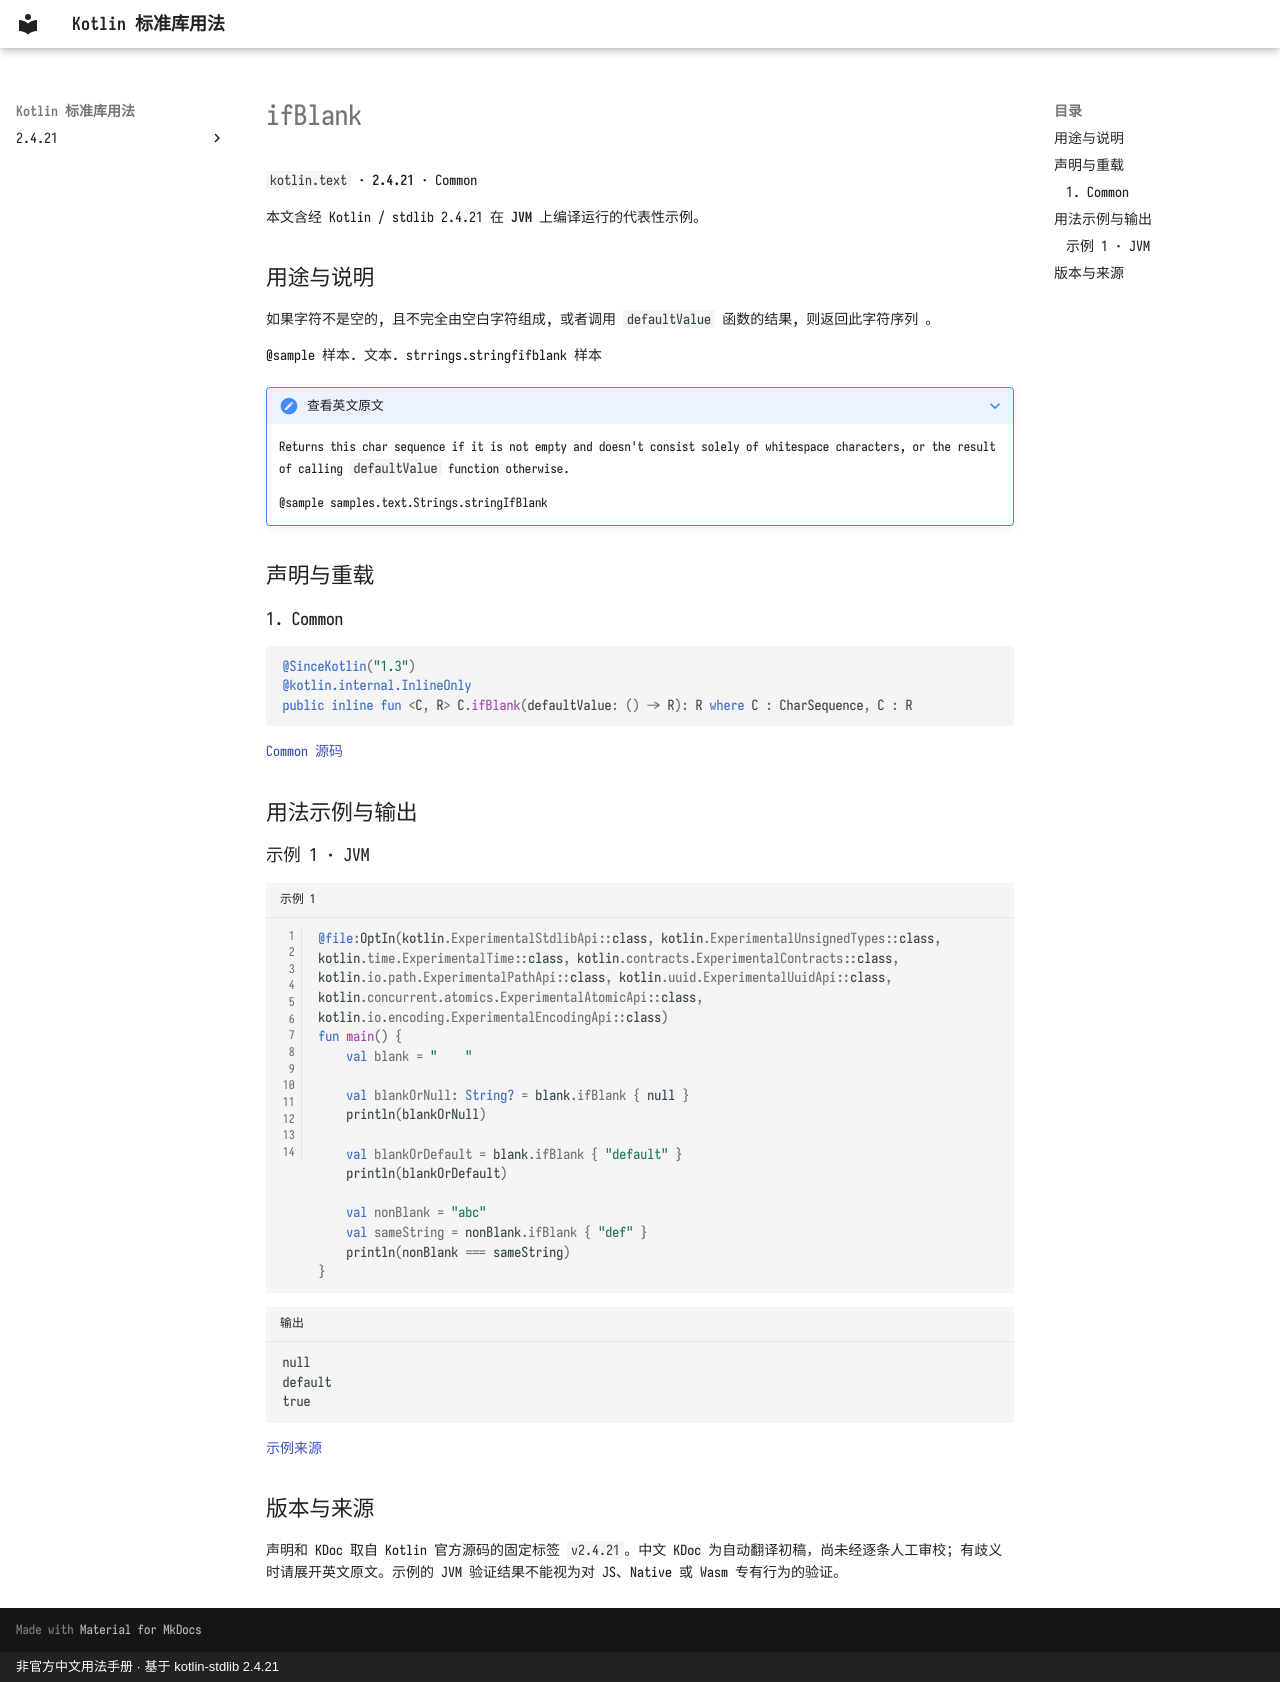

repository: oooooooko/kotlin-stdlib-docs · page: zh/api/kotlin.text/ifblank--d5b3595b/index.html · generator: mkdocs · copyright: 非官方中文用法手册 · 基于 kotlin-stdlib 2.4.21

# ifBlank

`kotlin.text` · **2.4.21** · Common

本文含经 Kotlin / stdlib 2.4.21 在 **JVM** 上编译运行的代表性示例。

## 用途与说明

如果字符不是空的, 且不完全由空白字符组成, 或者调用 `defaultValue` 函数的结果, 则返回此字符序列 。

@sample 样本. 文本. strrings.stringfifblank 样本

??? note "查看英文原文"

    Returns this char sequence if it is not empty and doesn't consist solely of whitespace characters,
    or the result of calling `defaultValue` function otherwise.
    
    @sample samples.text.Strings.stringIfBlank

## 声明与重载

### 1. Common

```kotlin
@SinceKotlin("1.3")
@kotlin.internal.InlineOnly
public inline fun <C, R> C.ifBlank(defaultValue: () -> R): R where C : CharSequence, C : R
```

[Common 源码](https://github.com/JetBrains/kotlin/blob/v2.4.21/libraries/stdlib/src/kotlin/text/Strings.kt#L364)

## 用法示例与输出

### 示例 1 · JVM

```kotlin title="示例 1" linenums="1"
@file:OptIn(kotlin.ExperimentalStdlibApi::class, kotlin.ExperimentalUnsignedTypes::class, kotlin.time.ExperimentalTime::class, kotlin.contracts.ExperimentalContracts::class, kotlin.io.path.ExperimentalPathApi::class, kotlin.uuid.ExperimentalUuidApi::class, kotlin.concurrent.atomics.ExperimentalAtomicApi::class, kotlin.io.encoding.ExperimentalEncodingApi::class)
fun main() {
    val blank = "    "

    val blankOrNull: String? = blank.ifBlank { null }
    println(blankOrNull)

    val blankOrDefault = blank.ifBlank { "default" }
    println(blankOrDefault)

    val nonBlank = "abc"
    val sameString = nonBlank.ifBlank { "def" }
    println(nonBlank === sameString)
}
```

```text title="输出"
null
default
true
```

[示例来源](https://github.com/JetBrains/kotlin/blob/v2.4.21/libraries/stdlib/samples/test/samples/text/strings.kt#L342)

## 版本与来源

声明和 KDoc 取自 Kotlin 官方源码的固定标签 `v2.4.21`。中文 KDoc 为自动翻译初稿，尚未经逐条人工审校；有歧义时请展开英文原文。示例的 JVM 验证结果不能视为对 JS、Native 或 Wasm 专有行为的验证。
